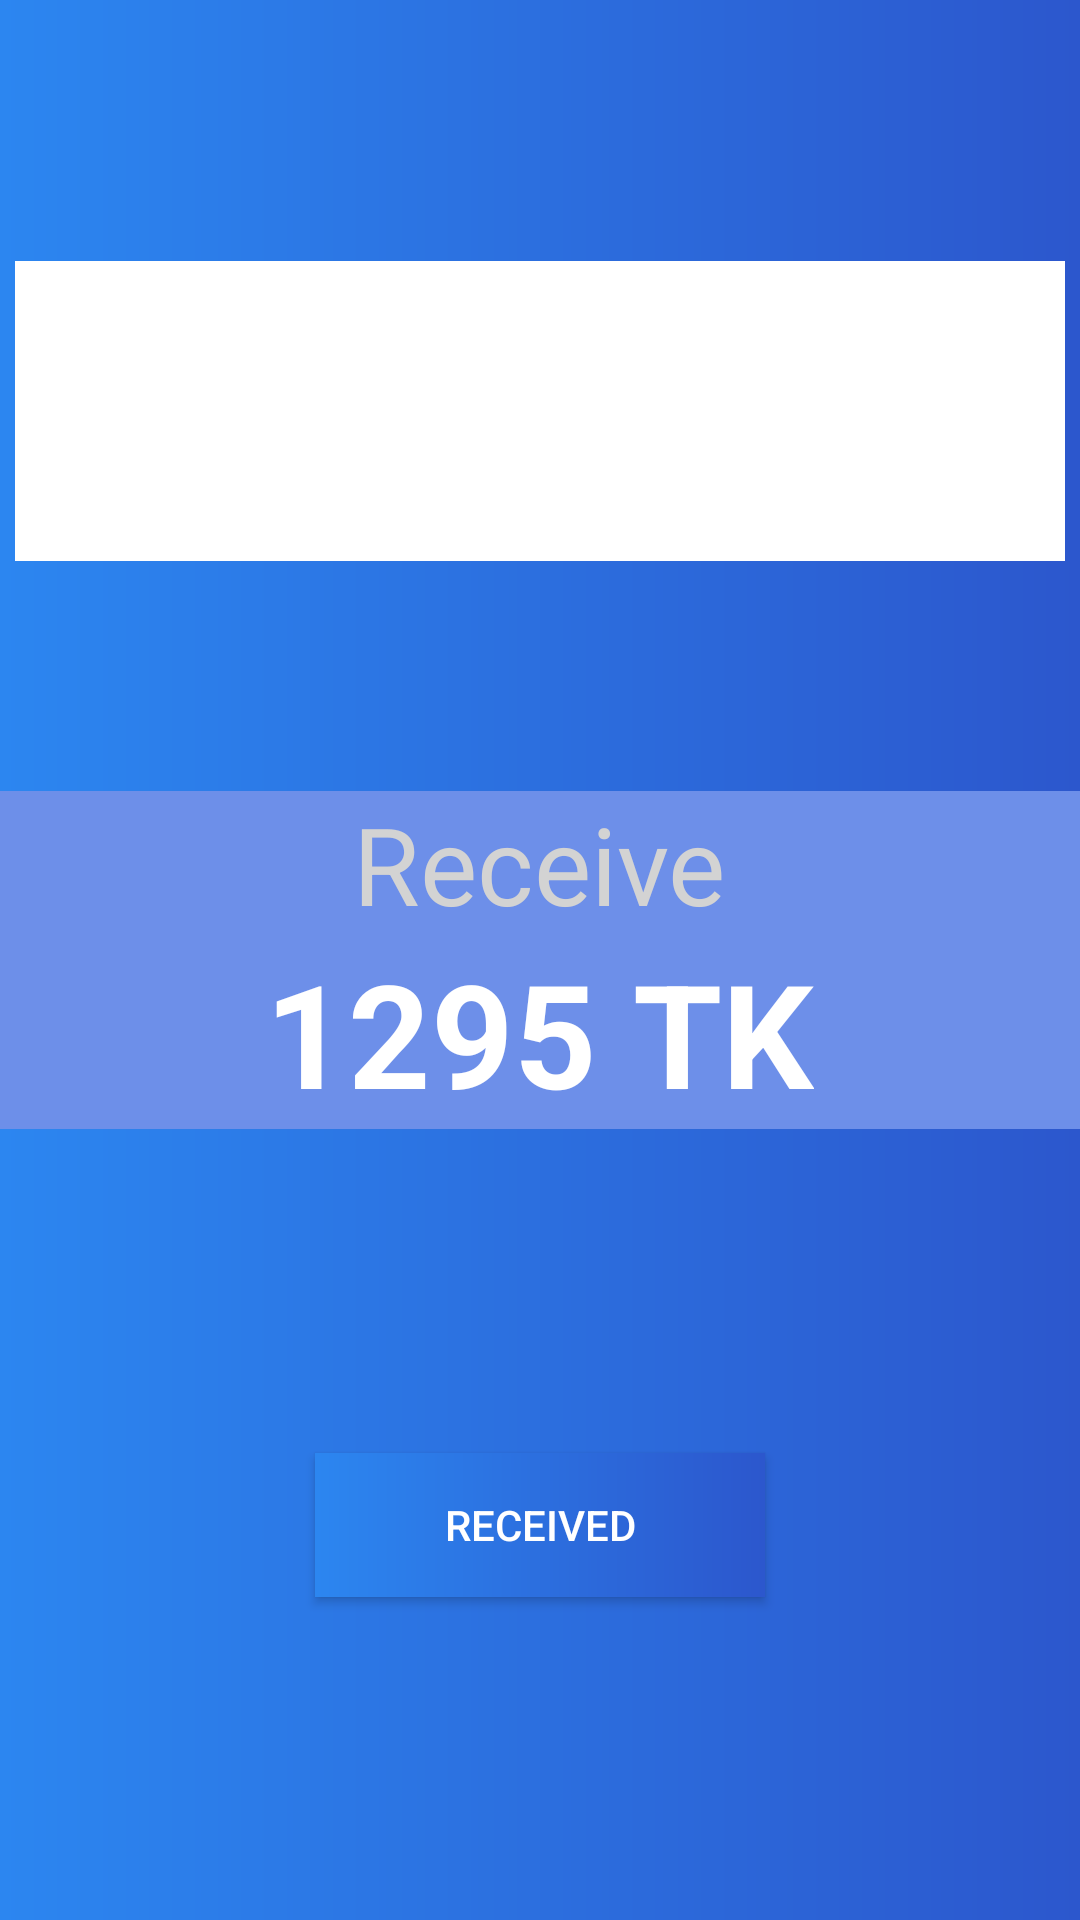

Write the Android layout XML for this screen, with the resource values it uses.
<!-- AndroidManifest.xml: application theme Theme.EmergencyAmbulanceBookingApplication_Driver -->
<!-- res/layout/paymentpopup.xml -->
<?xml version="1.0" encoding="utf-8"?>
<androidx.constraintlayout.widget.ConstraintLayout xmlns:android="http://schemas.android.com/apk/res/android"
    xmlns:app="http://schemas.android.com/apk/res-auto"
    xmlns:tools="http://schemas.android.com/tools"
    android:layout_width="match_parent"
    android:layout_height="wrap_content"
    android:layout_gravity="center"
    android:layout_marginHorizontal="10dp"
    android:background="@drawable/background"
    android:orientation="vertical">

    <RelativeLayout
        android:layout_width="match_parent"
        android:layout_height="wrap_content"
        android:layout_marginHorizontal="5dp"
        android:layout_marginTop="10dp"
        android:background="@color/white"
        android:gravity="center"
        app:layout_constraintBottom_toTopOf="@+id/linearLayout"
        app:layout_constraintEnd_toEndOf="parent"
        app:layout_constraintStart_toStartOf="parent"
        app:layout_constraintTop_toTopOf="parent">

        <ImageView
            android:layout_width="100dp"
            android:layout_height="100dp"
            android:layout_gravity="center"
            android:src="@drawable/payment" />

    </RelativeLayout>

    <LinearLayout
        android:id="@+id/linearLayout"
        android:layout_width="match_parent"
        android:layout_height="wrap_content"
        android:background="#6D8FE9"
        android:gravity="center"
        android:orientation="vertical"
        app:layout_constraintBottom_toBottomOf="parent"
        app:layout_constraintEnd_toEndOf="parent"
        app:layout_constraintStart_toStartOf="parent"
        app:layout_constraintTop_toTopOf="parent">

        <TextView
            android:id="@+id/textViewId"
            android:layout_width="wrap_content"
            android:layout_height="wrap_content"
            android:layout_gravity="center"
            android:text="Receive"
            android:textColor="@color/colorGrey"
            android:textSize="36sp"
            android:textStyle="normal" />

        <TextView
            android:id="@+id/paymentAmountDspId"
            android:layout_width="wrap_content"
            android:layout_height="wrap_content"
            android:layout_gravity="center"
            android:text="1295 TK"
            android:textColor="@color/white"
            android:textSize="48sp"
            android:textStyle="bold" />
    </LinearLayout>

    <Button
        android:id="@+id/receivedbtnId"
        android:layout_width="150dp"
        android:layout_height="wrap_content"
        android:background="@drawable/background"
        android:elevation="28dp"
        android:text="RECEIVED"
        android:textColor="@color/white"
        app:layout_constraintBottom_toBottomOf="parent"
        app:layout_constraintEnd_toEndOf="parent"
        app:layout_constraintStart_toStartOf="parent"
        app:layout_constraintTop_toBottomOf="@+id/linearLayout" />

</androidx.constraintlayout.widget.ConstraintLayout>
<!-- resources referenced by this layout -->
<resources>
  <color name="colorGrey">#D3D3D3</color>
  <color name="white">#FFFFFFFF</color>
  <!-- drawable background (drawable) -->
  <shape xmlns:android="http://schemas.android.com/apk/res/android"
      android:shape="rectangle">
  
      <gradient
          android:angle="180"
          android:endColor="#2C86F0"
          android:startColor="#2C57CD"
          android:type="linear" />
  
  </shape>
  <style name="Theme.EmergencyAmbulanceBookingApplication_Driver" parent="Base.Theme.EmergencyAmbulanceBookingApplication_Driver" />
  <style name="Base.Theme.EmergencyAmbulanceBookingApplication_Driver" parent="Theme.AppCompat.Light.NoActionBar">
          
          
      </style>
</resources>
